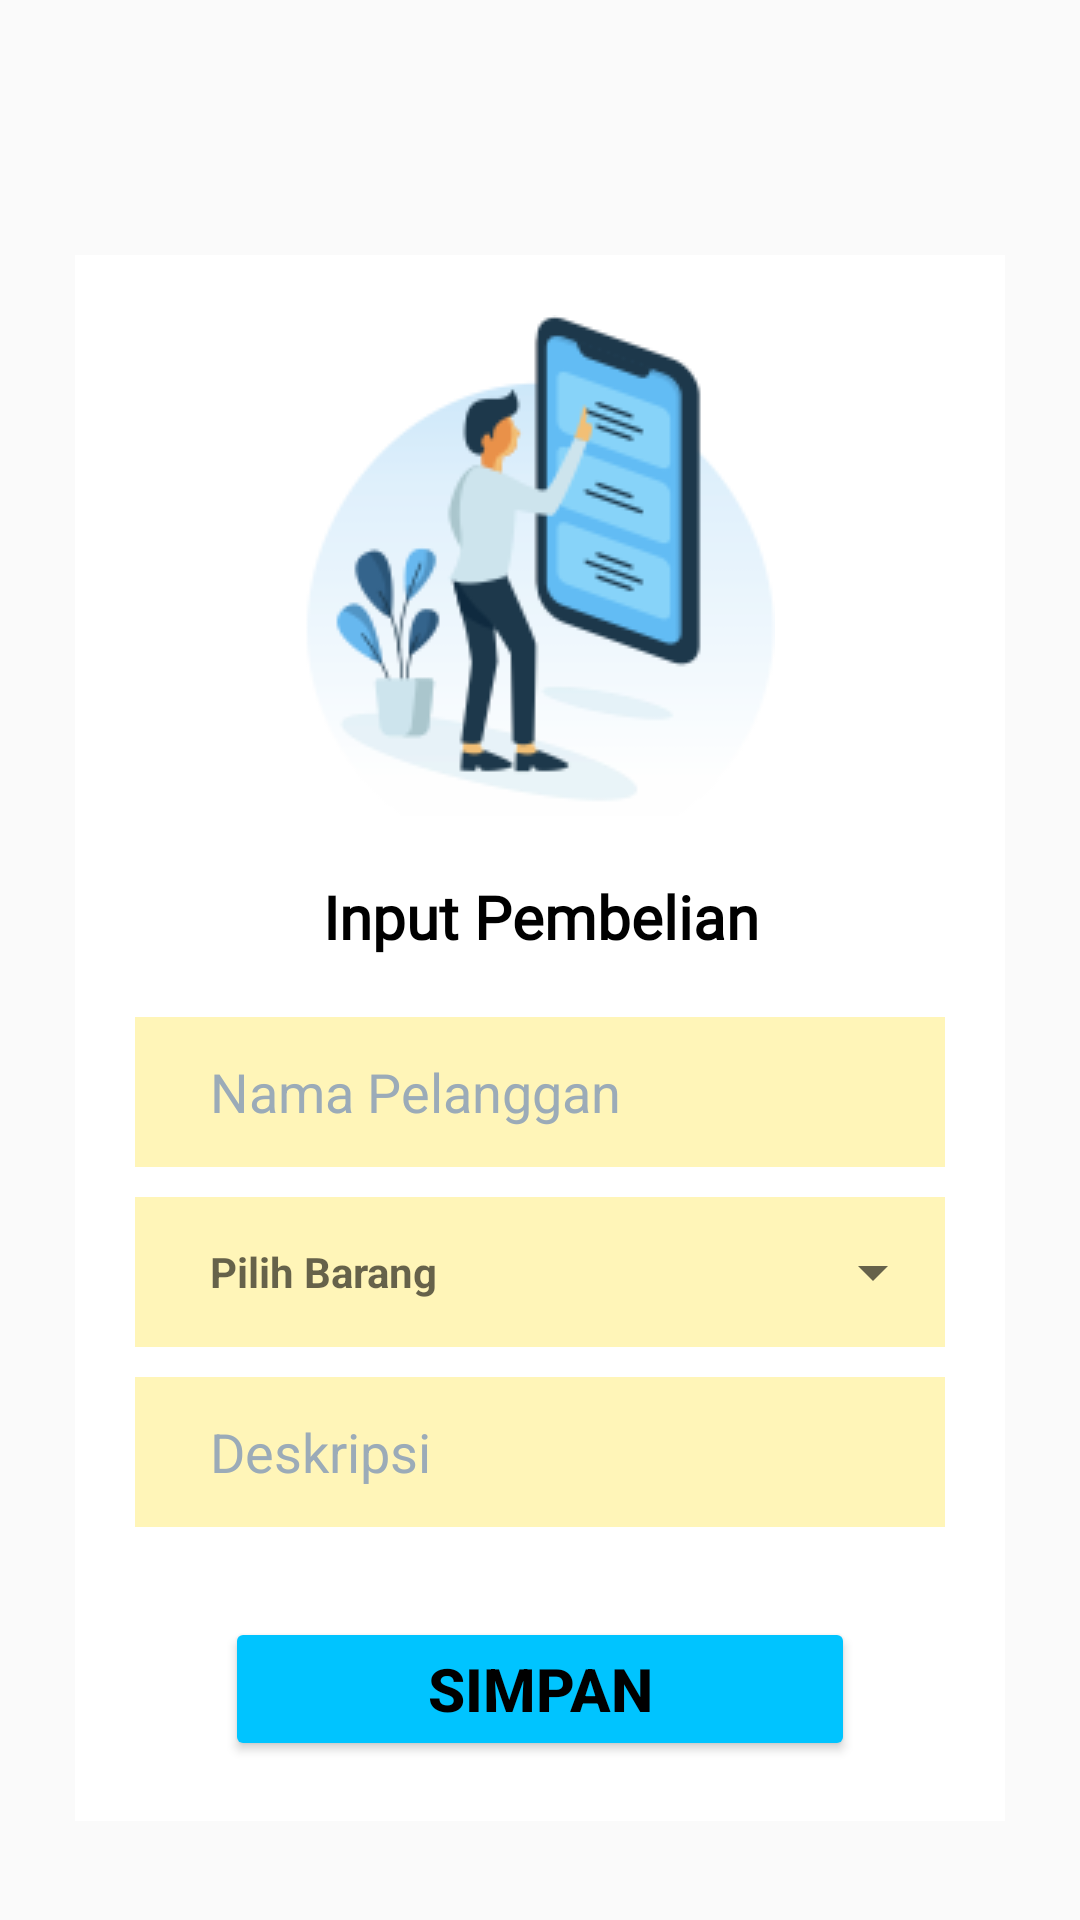

The Android layout XML behind this screen, and the referenced resources:
<!-- AndroidManifest.xml: application theme Theme.AppCompat.Light.NoActionBar -->
<!-- res/layout/activity_penjualan.xml -->
<?xml version="1.0" encoding="utf-8"?>
<LinearLayout xmlns:android="http://schemas.android.com/apk/res/android"
    xmlns:tools="http://schemas.android.com/tools"
    android:layout_width="match_parent"
    android:layout_height="match_parent"
    xmlns:app="http://schemas.android.com/apk/res-auto"
    android:background="@drawable/gradient"
    tools:context=".ActivityPenjualan">

    <LinearLayout
        android:layout_width="match_parent"
        android:layout_height="wrap_content"
        android:paddingTop="10dp"
        android:orientation="vertical"
        >

        <ImageView
            android:layout_marginLeft="10dp"
            android:id="@+id/ic_back"
            android:layout_width="40dp"
            android:layout_height="50dp"
            app:srcCompat="@drawable/ic_arrow_back_black"
            android:layout_gravity="left"
            app:tint="@color/white" />

        <LinearLayout
            android:layout_width="match_parent"
            android:layout_height="match_parent"
            android:layout_gravity="center"
            android:orientation="vertical">

            <LinearLayout
                android:layout_width="match_parent"
                android:layout_height="wrap_content"
                android:background="@color/white"
                android:orientation="vertical"
                android:layout_margin="25dp"
                android:padding="20dp">

                <ImageView
                    android:id="@+id/img_view"
                    android:layout_width="wrap_content"
                    android:layout_height="wrap_content"
                    android:layout_gravity="center_horizontal"
                    android:src="@drawable/img_pekerjaan" />

                <TextView
                    android:id="@+id/id_tex"
                    android:layout_marginVertical="20dp"
                    android:layout_width="match_parent"
                    android:layout_height="wrap_content"
                    android:textColor="@color/black"
                    android:fontFamily="@font/aclonica"
                    android:text="Input Pembelian"
                    android:textStyle="bold"
                    android:gravity="center"
                    android:textSize="20dp"/>

                <EditText
                    android:id="@+id/nama_pelanggan"
                    android:layout_width="match_parent"
                    android:layout_height="50dp"
                    android:background="@color/bg_text"
                    android:textColor="@color/black"
                    android:hint="Nama Pelanggan"
                    android:textColorHint="@color/w_txt_et"
                    android:inputType="text"
                    android:paddingLeft="25dp" />


                <LinearLayout
                    android:layout_width="match_parent"
                    android:layout_height="50dp"
                    android:layout_marginTop="10dp"
                    android:gravity="center"
                    android:background="@color/bg_text"
                    android:orientation="horizontal">
                    <TextView
                        android:id="@+id/tx_barang"
                        android:layout_width="wrap_content"
                        android:layout_height="wrap_content"
                        android:hint="Pilih Barang"
                        android:textStyle="bold"
                        android:textColor="@color/abu"
                        android:paddingLeft="25dp"/>
                    <Spinner
                        android:id="@+id/spinner_barang"
                        android:layout_width="match_parent"
                        android:layout_height="match_parent"
                        android:layout_gravity="center_horizontal"
                        android:layout_marginLeft="20dp"
                        />
                </LinearLayout>














                <EditText
                    android:id="@+id/deskripsi"
                    android:layout_marginTop="10dp"
                    android:layout_width="match_parent"
                    android:layout_height="50dp"
                    android:background="@color/bg_text"
                    android:textColor="@color/black"
                    android:hint="Deskripsi"
                    android:textColorHint="@color/w_txt_et"
                    android:inputType="text"
                    android:paddingLeft="25dp" />

                <Button
                    android:id="@+id/btn_simpan"
                    android:layout_marginTop="30dp"
                    android:layout_marginLeft="30dp"
                    android:layout_marginRight="30dp"
                    android:layout_width="match_parent"
                    android:layout_height="wrap_content"
                    android:backgroundTint="@color/bg_button"
                    android:text="SIMPAN"
                    android:textSize="20sp"
                    android:textStyle="bold"
                    android:textColor="@color/black" />

            </LinearLayout>

        </LinearLayout>


    </LinearLayout>

</LinearLayout>
<!-- resources referenced by this layout -->
<resources>
  <color name="abu">#A4A8AA</color>
  <color name="bg_button">#00C4FF</color>
  <color name="bg_text">#FFF5B8</color>
  <color name="black">#FF000000</color>
  <color name="w_txt_et">#9BABB8</color>
  <color name="white">#FFFFFFFF</color>
  <!-- drawable img_pekerjaan: png bitmap (drawable, 14465 bytes) -->
</resources>
